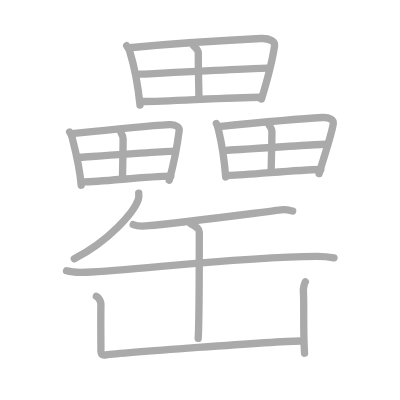
t = 0.00 s
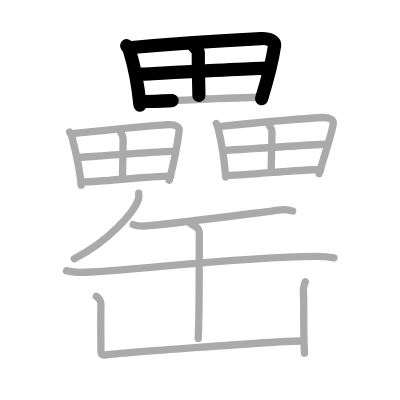
t = 4.25 s
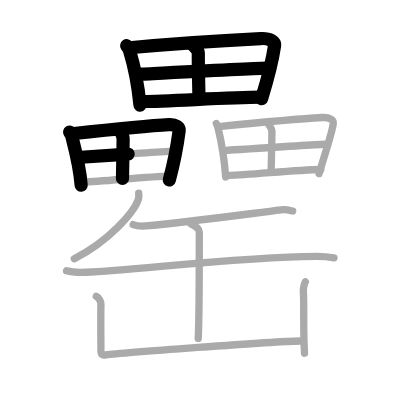
t = 8.50 s
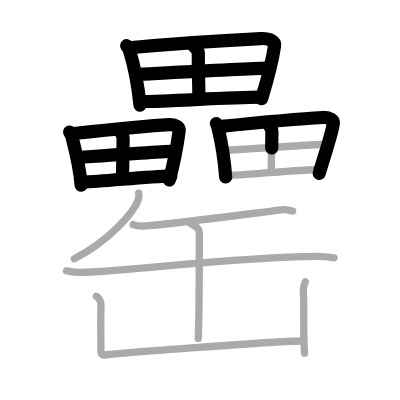
t = 12.50 s
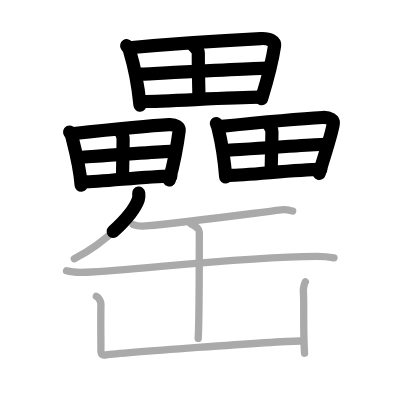
t = 15.50 s
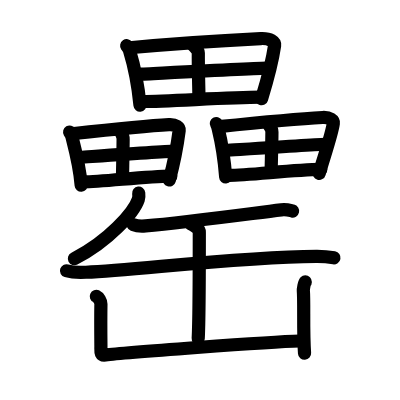
t = 21.00 s

The animated SVG that drew these frames (rendered in a browser with its animation timeline set to each time). Animation: 21 SMIL elements (animate=21); one cycle of 21.00 s.

<?xml version="1.0" standalone="no"?>
<!DOCTYPE svg PUBLIC "-//W3C//DTD SVG 1.1//EN"   "http://www.w3.org/Graphics/SVG/1.1/DTD/svg11.dtd">
<svg width="400px" height="400px"  version="1.1" xmlns="http://www.w3.org/2000/svg">
  <defs>
    <marker id="Triangle" viewBox="0 0 10 10" refX="0" refY="5" markerUnits="strokeWidth" markerWidth="3" style="stroke-opacity:0%;fill:#aaaaaa;" markerHeight="2" orient="auto">
      <path d="M 0 0 L 10 5 L 0 10 z" />
    </marker>
    
    <marker id="Arrow" viewBox="0 0 10 10" refX="5" refY="5" markerUnits="strokeWidth" markerWidth="1.8" style="stroke-opacity:0%;fill:#770000;" markerHeight="2" orient="auto">
      <path d="M 0 4 L 6 4 L 4 1 L 10 5 L 4 9 L 6 6 L 0 6 z" />
        <circle cx="5" cy="5" r="5" />
      </marker>
    
    <marker id="TriangleRed" viewBox="0 0 10 10" refX="0" refY="5" markerUnits="strokeWidth" markerWidth="3" style="stroke-opacity:0%;fill:#CC0000;" markerHeight="2" orient="auto">
      <path d="M 0 0 L 10 5 L 0 10 z" />
    </marker>
    
    <marker id="ArrowRed" viewBox="0 0 10 10" refX="5" refY="5" markerUnits="strokeWidth" markerWidth="1.8" style="stroke-opacity:0%;fill:#CC0000;" markerHeight="2" orient="auto">
      <path d="M 0 4 L 6 4 L 4 1 L 10 5 L 4 9 L 6 6 L 0 6 z" />
        <circle cx="5" cy="5" r="5" />
      </marker>
    
  </defs>
  
  <path style="fill:#ffffff; fill-opacity:100%; fill-rule:evenodd; stroke-width:0;" d="M 0 0 L 400px 0 L 400px 400px L 0 400px L 0 0" />

  <g transform="scale(3.6697247706422 3.6697247706422)">
<path style="fill:none; fill-opacity:0%; fill-rule:evenodd; stroke:#aaaaaa; stroke-opacity:100%; stroke-width: 1.5pt; stroke-linejoin:round; stroke-linecap:round;" d="M34.52 12.46c0.22 0.32 0.64 0.88 0.76 1.28c0.99 3.24 2.29 8.95 2.87 14.92"></path>
<path style="fill:none; fill-opacity:0%; fill-rule:evenodd; stroke:#aaaaaa; stroke-opacity:100%; stroke-width: 1.5pt; stroke-linejoin:round; stroke-linecap:round;" d="M35.28 13.01c9.97-0.95 28.7-2.16 35.77-2.51c2.6-0.13 3.92 0.92 3.78 1.9c-0.52 3.57-1.82 8.88-3.58 14.6"></path>
<path style="fill:none; fill-opacity:0%; fill-rule:evenodd; stroke:#aaaaaa; stroke-opacity:100%; stroke-width: 1.5pt; stroke-linejoin:round; stroke-linecap:round;" d="M52.75 12.45c0.75 0.69 1.29 1.43 1.29 2C54 18.19 54.2 24.66 54.2 26.02"></path>
<path style="fill:none; fill-opacity:0%; fill-rule:evenodd; stroke:#aaaaaa; stroke-opacity:100%; stroke-width: 1.5pt; stroke-linejoin:round; stroke-linecap:round;" d="M37.97 20.22c3.08-0.14 32.18-1.64 34.73-1.64"></path>
<path style="fill:none; fill-opacity:0%; fill-rule:evenodd; stroke:#aaaaaa; stroke-opacity:100%; stroke-width: 1.5pt; stroke-linejoin:round; stroke-linecap:round;" d="M38.9 27.66c6.82 0 22.76-1.11 32.17-1.17"></path>
<path style="fill:none; fill-opacity:0%; fill-rule:evenodd; stroke:#aaaaaa; stroke-opacity:100%; stroke-width: 1.5pt; stroke-linejoin:round; stroke-linecap:round;" d="M18.98 35.98c0.17 0.29 0.48 0.79 0.57 1.14c0.74 2.9 2.14 8.01 2.57 13.35"></path>
<path style="fill:none; fill-opacity:0%; fill-rule:evenodd; stroke:#aaaaaa; stroke-opacity:100%; stroke-width: 1.5pt; stroke-linejoin:round; stroke-linecap:round;" d="M19.59 36.44c7.37-0.78 21.23-2.17 26.45-2.47c1.92-0.11 2.9 0.76 2.79 1.57c-0.38 2.95-1.41 8.83-2.71 13.56"></path>
<path style="fill:none; fill-opacity:0%; fill-rule:evenodd; stroke:#aaaaaa; stroke-opacity:100%; stroke-width: 1.5pt; stroke-linejoin:round; stroke-linecap:round;" d="M32.9 35.98c0.38 0.65 0.66 1.33 0.65 1.86c-0.02 3.48-0.17 9.51-0.17 10.78"></path>
<path style="fill:none; fill-opacity:0%; fill-rule:evenodd; stroke:#aaaaaa; stroke-opacity:100%; stroke-width: 1.5pt; stroke-linejoin:round; stroke-linecap:round;" d="M22.08 42.85c2.28-0.15 23.8-1.66 25.68-1.66"></path>
<path style="fill:none; fill-opacity:0%; fill-rule:evenodd; stroke:#aaaaaa; stroke-opacity:100%; stroke-width: 1.5pt; stroke-linejoin:round; stroke-linecap:round;" d="M22.76 49.56c5.04 0 16.83-1.5 23.79-1.58"></path>
<path style="fill:none; fill-opacity:0%; fill-rule:evenodd; stroke:#aaaaaa; stroke-opacity:100%; stroke-width: 1.5pt; stroke-linejoin:round; stroke-linecap:round;" d="M58.95 33.66c0.16 0.28 0.45 1.14 0.53 1.48c0.69 2.84 1.61 7.84 2.02 13.08"></path>
<path style="fill:none; fill-opacity:0%; fill-rule:evenodd; stroke:#aaaaaa; stroke-opacity:100%; stroke-width: 1.5pt; stroke-linejoin:round; stroke-linecap:round;" d="M59.62 34.51c7.74-0.79 22.79-2.19 28.28-2.49c2.02-0.11 3.04 0.77 2.93 1.58c-0.4 2.98-2.5 8.93-3.87 13.71"></path>
<path style="fill:none; fill-opacity:0%; fill-rule:evenodd; stroke:#aaaaaa; stroke-opacity:100%; stroke-width: 1.5pt; stroke-linejoin:round; stroke-linecap:round;" d="M73.29 34.04c0.47 0.65 0.82 1.35 0.81 1.88c-0.02 3.52-0.21 9.62-0.21 10.9"></path>
<path style="fill:none; fill-opacity:0%; fill-rule:evenodd; stroke:#aaaaaa; stroke-opacity:100%; stroke-width: 1.5pt; stroke-linejoin:round; stroke-linecap:round;" d="M61.7 40.99c2.4-0.15 25-1.68 26.98-1.68"></path>
<path style="fill:none; fill-opacity:0%; fill-rule:evenodd; stroke:#aaaaaa; stroke-opacity:100%; stroke-width: 1.5pt; stroke-linejoin:round; stroke-linecap:round;" d="M62.42 47.78c5.29 0 17.68-1.52 24.99-1.6"></path>
<path style="fill:none; fill-opacity:0%; fill-rule:evenodd; stroke:#aaaaaa; stroke-opacity:100%; stroke-width: 1.5pt; stroke-linejoin:round; stroke-linecap:round;" d="M37.8 52.64c0.05 0.42 0.1 1.09-0.1 1.69c-1.2 3.56-8.06 11.38-17.45 16.17"></path>
<path style="fill:none; fill-opacity:0%; fill-rule:evenodd; stroke:#aaaaaa; stroke-opacity:100%; stroke-width: 1.5pt; stroke-linejoin:round; stroke-linecap:round;" d="M36.29 61.22c0.88 0.34 2.5 0.42 3.38 0.34c10.83-0.94 27.27-3.18 36.99-4.38c1.46-0.18 2.35 0.16 3.09 0.33"></path>
<path style="fill:none; fill-opacity:0%; fill-rule:evenodd; stroke:#aaaaaa; stroke-opacity:100%; stroke-width: 1.5pt; stroke-linejoin:round; stroke-linecap:round;" d="M18.13 73.78c1.38 0.41 3.91 0.48 5.29 0.41c14.35-0.68 41.82-4.16 62.76-4.32c2.3-0.02 3.68 0.19 4.83 0.4"></path>
<path style="fill:none; fill-opacity:0%; fill-rule:evenodd; stroke:#aaaaaa; stroke-opacity:100%; stroke-width: 1.5pt; stroke-linejoin:round; stroke-linecap:round;" d="M51.86 60.87c1.14 0.75 2.45 1.3 2.45 2.34c0 3.64-0.12 25.93-0.3 29.01"></path>
<path style="fill:none; fill-opacity:0%; fill-rule:evenodd; stroke:#aaaaaa; stroke-opacity:100%; stroke-width: 1.5pt; stroke-linejoin:round; stroke-linecap:round;" d="M26.25 80.75c0.63 0.28 1.26 1.47 1.25 2.04c-0.06 3.52-0.06 4.93 0 11.6c0.01 1.29-0.31 2.55 1.24 2.35c4.28-0.56 45.16-3.66 53.01-3.82"></path>
<path style="fill:none; fill-opacity:0%; fill-rule:evenodd; stroke:#aaaaaa; stroke-opacity:100%; stroke-width: 1.5pt; stroke-linejoin:round; stroke-linecap:round;" d="M83.19 76.82c-0.26 0.26-0.57 1.92-0.53 2.44c0.26 3.15-0.1 11.12 0.33 16.99"></path>

<path style="fill:none; fill-opacity:0%; fill-rule:evenodd; stroke:#000000; stroke-opacity:100%; stroke-width: 2.7pt; stroke-linejoin:round; stroke-linecap:round;" d="M34.52 12.46c0.22 0.32 0.64 0.88 0.76 1.28c0.99 3.24 2.29 8.95 2.87 14.92" pathLength="100" stroke-dashoffset="100" stroke-dasharray="100 105"><animate id="dashAnim1" attributeName="stroke-dashoffset" from="100" to="0" dur="1s" calcMode="linear" fill="freeze"/></path>
<path style="fill:none; fill-opacity:0%; fill-rule:evenodd; stroke:#000000; stroke-opacity:100%; stroke-width: 2.7pt; stroke-linejoin:round; stroke-linecap:round;" d="M35.28 13.01c9.97-0.95 28.7-2.16 35.77-2.51c2.6-0.13 3.92 0.92 3.78 1.9c-0.52 3.57-1.82 8.88-3.58 14.6" pathLength="100" stroke-dashoffset="100" stroke-dasharray="100 105"><animate id="dashAnim2" attributeName="stroke-dashoffset" from="100" to="0" dur="1s" calcMode="linear" begin="dashAnim1.end" fill="freeze"/></path>
<path style="fill:none; fill-opacity:0%; fill-rule:evenodd; stroke:#000000; stroke-opacity:100%; stroke-width: 2.7pt; stroke-linejoin:round; stroke-linecap:round;" d="M52.75 12.45c0.75 0.69 1.29 1.43 1.29 2C54 18.19 54.2 24.66 54.2 26.02" pathLength="100" stroke-dashoffset="100" stroke-dasharray="100 105"><animate id="dashAnim3" attributeName="stroke-dashoffset" from="100" to="0" dur="1s" calcMode="linear" begin="dashAnim2.end" fill="freeze"/></path>
<path style="fill:none; fill-opacity:0%; fill-rule:evenodd; stroke:#000000; stroke-opacity:100%; stroke-width: 2.7pt; stroke-linejoin:round; stroke-linecap:round;" d="M37.97 20.22c3.08-0.14 32.18-1.64 34.73-1.64" pathLength="100" stroke-dashoffset="100" stroke-dasharray="100 105"><animate id="dashAnim4" attributeName="stroke-dashoffset" from="100" to="0" dur="1s" calcMode="linear" begin="dashAnim3.end" fill="freeze"/></path>
<path style="fill:none; fill-opacity:0%; fill-rule:evenodd; stroke:#000000; stroke-opacity:100%; stroke-width: 2.7pt; stroke-linejoin:round; stroke-linecap:round;" d="M38.9 27.66c6.82 0 22.76-1.11 32.17-1.17" pathLength="100" stroke-dashoffset="100" stroke-dasharray="100 105"><animate id="dashAnim5" attributeName="stroke-dashoffset" from="100" to="0" dur="1s" calcMode="linear" begin="dashAnim4.end" fill="freeze"/></path>
<path style="fill:none; fill-opacity:0%; fill-rule:evenodd; stroke:#000000; stroke-opacity:100%; stroke-width: 2.7pt; stroke-linejoin:round; stroke-linecap:round;" d="M18.98 35.98c0.17 0.29 0.48 0.79 0.57 1.14c0.74 2.9 2.14 8.01 2.57 13.35" pathLength="100" stroke-dashoffset="100" stroke-dasharray="100 105"><animate id="dashAnim6" attributeName="stroke-dashoffset" from="100" to="0" dur="1s" calcMode="linear" begin="dashAnim5.end" fill="freeze"/></path>
<path style="fill:none; fill-opacity:0%; fill-rule:evenodd; stroke:#000000; stroke-opacity:100%; stroke-width: 2.7pt; stroke-linejoin:round; stroke-linecap:round;" d="M19.59 36.44c7.37-0.78 21.23-2.17 26.45-2.47c1.92-0.11 2.9 0.76 2.79 1.57c-0.38 2.95-1.41 8.83-2.71 13.56" pathLength="100" stroke-dashoffset="100" stroke-dasharray="100 105"><animate id="dashAnim7" attributeName="stroke-dashoffset" from="100" to="0" dur="1s" calcMode="linear" begin="dashAnim6.end" fill="freeze"/></path>
<path style="fill:none; fill-opacity:0%; fill-rule:evenodd; stroke:#000000; stroke-opacity:100%; stroke-width: 2.7pt; stroke-linejoin:round; stroke-linecap:round;" d="M32.9 35.98c0.38 0.65 0.66 1.33 0.65 1.86c-0.02 3.48-0.17 9.51-0.17 10.78" pathLength="100" stroke-dashoffset="100" stroke-dasharray="100 105"><animate id="dashAnim8" attributeName="stroke-dashoffset" from="100" to="0" dur="1s" calcMode="linear" begin="dashAnim7.end" fill="freeze"/></path>
<path style="fill:none; fill-opacity:0%; fill-rule:evenodd; stroke:#000000; stroke-opacity:100%; stroke-width: 2.7pt; stroke-linejoin:round; stroke-linecap:round;" d="M22.08 42.85c2.28-0.15 23.8-1.66 25.68-1.66" pathLength="100" stroke-dashoffset="100" stroke-dasharray="100 105"><animate id="dashAnim9" attributeName="stroke-dashoffset" from="100" to="0" dur="1s" calcMode="linear" begin="dashAnim8.end" fill="freeze"/></path>
<path style="fill:none; fill-opacity:0%; fill-rule:evenodd; stroke:#000000; stroke-opacity:100%; stroke-width: 2.7pt; stroke-linejoin:round; stroke-linecap:round;" d="M22.76 49.56c5.04 0 16.83-1.5 23.79-1.58" pathLength="100" stroke-dashoffset="100" stroke-dasharray="100 105"><animate id="dashAnim10" attributeName="stroke-dashoffset" from="100" to="0" dur="1s" calcMode="linear" begin="dashAnim9.end" fill="freeze"/></path>
<path style="fill:none; fill-opacity:0%; fill-rule:evenodd; stroke:#000000; stroke-opacity:100%; stroke-width: 2.7pt; stroke-linejoin:round; stroke-linecap:round;" d="M58.95 33.66c0.16 0.28 0.45 1.14 0.53 1.48c0.69 2.84 1.61 7.84 2.02 13.08" pathLength="100" stroke-dashoffset="100" stroke-dasharray="100 105"><animate id="dashAnim11" attributeName="stroke-dashoffset" from="100" to="0" dur="1s" calcMode="linear" begin="dashAnim10.end" fill="freeze"/></path>
<path style="fill:none; fill-opacity:0%; fill-rule:evenodd; stroke:#000000; stroke-opacity:100%; stroke-width: 2.7pt; stroke-linejoin:round; stroke-linecap:round;" d="M59.62 34.51c7.74-0.79 22.79-2.19 28.28-2.49c2.02-0.11 3.04 0.77 2.93 1.58c-0.4 2.98-2.5 8.93-3.87 13.71" pathLength="100" stroke-dashoffset="100" stroke-dasharray="100 105"><animate id="dashAnim12" attributeName="stroke-dashoffset" from="100" to="0" dur="1s" calcMode="linear" begin="dashAnim11.end" fill="freeze"/></path>
<path style="fill:none; fill-opacity:0%; fill-rule:evenodd; stroke:#000000; stroke-opacity:100%; stroke-width: 2.7pt; stroke-linejoin:round; stroke-linecap:round;" d="M73.29 34.04c0.47 0.65 0.82 1.35 0.81 1.88c-0.02 3.52-0.21 9.62-0.21 10.9" pathLength="100" stroke-dashoffset="100" stroke-dasharray="100 105"><animate id="dashAnim13" attributeName="stroke-dashoffset" from="100" to="0" dur="1s" calcMode="linear" begin="dashAnim12.end" fill="freeze"/></path>
<path style="fill:none; fill-opacity:0%; fill-rule:evenodd; stroke:#000000; stroke-opacity:100%; stroke-width: 2.7pt; stroke-linejoin:round; stroke-linecap:round;" d="M61.7 40.99c2.4-0.15 25-1.68 26.98-1.68" pathLength="100" stroke-dashoffset="100" stroke-dasharray="100 105"><animate id="dashAnim14" attributeName="stroke-dashoffset" from="100" to="0" dur="1s" calcMode="linear" begin="dashAnim13.end" fill="freeze"/></path>
<path style="fill:none; fill-opacity:0%; fill-rule:evenodd; stroke:#000000; stroke-opacity:100%; stroke-width: 2.7pt; stroke-linejoin:round; stroke-linecap:round;" d="M62.42 47.78c5.29 0 17.68-1.52 24.99-1.6" pathLength="100" stroke-dashoffset="100" stroke-dasharray="100 105"><animate id="dashAnim15" attributeName="stroke-dashoffset" from="100" to="0" dur="1s" calcMode="linear" begin="dashAnim14.end" fill="freeze"/></path>
<path style="fill:none; fill-opacity:0%; fill-rule:evenodd; stroke:#000000; stroke-opacity:100%; stroke-width: 2.7pt; stroke-linejoin:round; stroke-linecap:round;" d="M37.8 52.64c0.05 0.42 0.1 1.09-0.1 1.69c-1.2 3.56-8.06 11.38-17.45 16.17" pathLength="100" stroke-dashoffset="100" stroke-dasharray="100 105"><animate id="dashAnim16" attributeName="stroke-dashoffset" from="100" to="0" dur="1s" calcMode="linear" begin="dashAnim15.end" fill="freeze"/></path>
<path style="fill:none; fill-opacity:0%; fill-rule:evenodd; stroke:#000000; stroke-opacity:100%; stroke-width: 2.7pt; stroke-linejoin:round; stroke-linecap:round;" d="M36.29 61.22c0.88 0.34 2.5 0.42 3.38 0.34c10.83-0.94 27.27-3.18 36.99-4.38c1.46-0.18 2.35 0.16 3.09 0.33" pathLength="100" stroke-dashoffset="100" stroke-dasharray="100 105"><animate id="dashAnim17" attributeName="stroke-dashoffset" from="100" to="0" dur="1s" calcMode="linear" begin="dashAnim16.end" fill="freeze"/></path>
<path style="fill:none; fill-opacity:0%; fill-rule:evenodd; stroke:#000000; stroke-opacity:100%; stroke-width: 2.7pt; stroke-linejoin:round; stroke-linecap:round;" d="M18.13 73.78c1.38 0.41 3.91 0.48 5.29 0.41c14.35-0.68 41.82-4.16 62.76-4.32c2.3-0.02 3.68 0.19 4.83 0.4" pathLength="100" stroke-dashoffset="100" stroke-dasharray="100 105"><animate id="dashAnim18" attributeName="stroke-dashoffset" from="100" to="0" dur="1s" calcMode="linear" begin="dashAnim17.end" fill="freeze"/></path>
<path style="fill:none; fill-opacity:0%; fill-rule:evenodd; stroke:#000000; stroke-opacity:100%; stroke-width: 2.7pt; stroke-linejoin:round; stroke-linecap:round;" d="M51.86 60.87c1.14 0.75 2.45 1.3 2.45 2.34c0 3.64-0.12 25.93-0.3 29.01" pathLength="100" stroke-dashoffset="100" stroke-dasharray="100 105"><animate id="dashAnim19" attributeName="stroke-dashoffset" from="100" to="0" dur="1s" calcMode="linear" begin="dashAnim18.end" fill="freeze"/></path>
<path style="fill:none; fill-opacity:0%; fill-rule:evenodd; stroke:#000000; stroke-opacity:100%; stroke-width: 2.7pt; stroke-linejoin:round; stroke-linecap:round;" d="M26.25 80.75c0.63 0.28 1.26 1.47 1.25 2.04c-0.06 3.52-0.06 4.93 0 11.6c0.01 1.29-0.31 2.55 1.24 2.35c4.28-0.56 45.16-3.66 53.01-3.82" pathLength="100" stroke-dashoffset="100" stroke-dasharray="100 105"><animate id="dashAnim20" attributeName="stroke-dashoffset" from="100" to="0" dur="1s" calcMode="linear" begin="dashAnim19.end" fill="freeze"/></path>
<path style="fill:none; fill-opacity:0%; fill-rule:evenodd; stroke:#000000; stroke-opacity:100%; stroke-width: 2.7pt; stroke-linejoin:round; stroke-linecap:round;" d="M83.19 76.82c-0.26 0.26-0.57 1.92-0.53 2.44c0.26 3.15-0.1 11.12 0.33 16.99" pathLength="100" stroke-dashoffset="100" stroke-dasharray="100 105"><animate id="dashAnim21" attributeName="stroke-dashoffset" from="100" to="0" dur="1s" calcMode="linear" begin="dashAnim20.end" fill="freeze"/></path>

</g>

</svg>  
          
